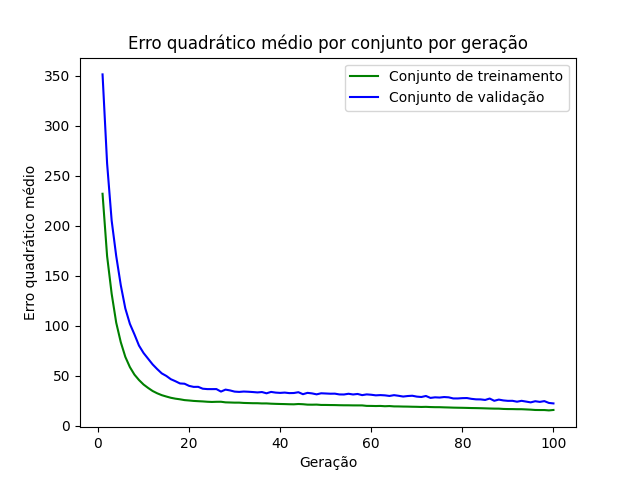

The data file committed next to this chart (first rows):
epoch, loss_train, loss_val
1, 231.9, 351.1
2, 169.6, 262.2
3, 132.1, 205.1
4, 103.1, 169.7
5, 83.67, 140.6
6, 68.98, 117.4
7, 58.76, 102
8, 51.25, 91.46
9, 45.84, 80.24
10, 41.36, 72.86
11, 37.95, 67.13
12, 34.86, 61.41
13, 32.58, 56.75
14, 30.72, 52.47
15, 29.36, 49.93
16, 28.1, 46.65
17, 27.22, 44.64
18, 26.58, 42.41
19, 25.78, 42.14
20, 25.4, 39.99
21, 24.97, 38.98
22, 24.7, 39.04
23, 24.47, 37.17
24, 24.14, 36.77
25, 23.94, 36.75
26, 24.09, 36.79
27, 24.14, 34.29
28, 23.53, 36.26
29, 23.4, 35.44
30, 23.25, 34.27
31, 23.26, 33.97
32, 22.95, 34.33
33, 22.82, 34.13
34, 22.68, 33.84
35, 22.67, 33.46
36, 22.45, 33.83
37, 22.47, 32.58
38, 22.2, 33.96
39, 22.04, 33.28
40, 21.9, 32.98
41, 21.8, 33.29
42, 21.65, 32.77
43, 21.58, 32.87
44, 21.88, 33.66
45, 21.67, 31.68
46, 21.26, 33.02
47, 21.2, 32.48
48, 21.29, 31.53
49, 20.94, 32.6
50, 20.94, 32.38
51, 20.85, 32.16
52, 20.81, 32.22
53, 20.68, 31.46
54, 20.6, 31.39
55, 20.59, 32.11
56, 20.51, 31.41
57, 20.49, 31.91
58, 20.49, 30.76
59, 20, 31.49
60, 19.96, 31.12
... 40 more rows
